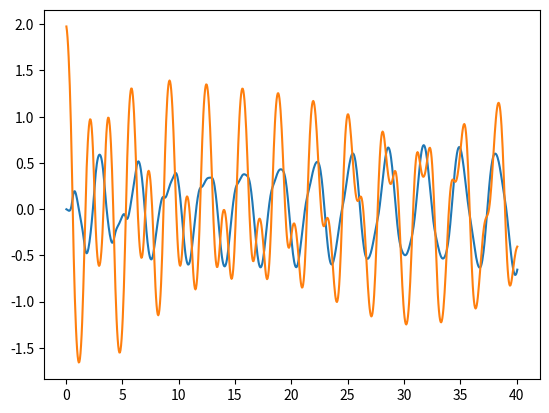

Recreate this plot in Python.
import numpy as np
from numpy import sin, cos, pi
import time
import matplotlib.pyplot

L1 = 2
L2 = 1
m1 = 2
m2 = 1
g = 9.8

theta1 = 0
theta2 = 2
omega1 = 0
omega2 = 0
alpha1 = 0
alpha2 = 0

dt = 0.05
t = 0

Time = []
Theta1 = []
Theta2 = []
Omega1 = []
Omega2 = []

x1 = []
y1 = []
x2 = []
y2 = []

def a1():
    num1 = -g*(2*m1 + m2)*sin(theta1)
    num2 = -m2*g*sin(theta1 - 2*theta2)
    num3 = -2*sin(theta1 - theta2)*m2*(omega2**2*L2+omega1**2*L1*cos(theta1 - theta2))
    den = L1*(2*m1 + m2 - m2*cos(2*theta1 - 2*theta2))
    return (num1 + num2 + num3)/den

    return
def a2():
    num1 = 2*sin(theta1 - theta2)
    num2 = omega1**2*L1*(m1 + m2)
    num3 = g*(m1 + m2)*cos(theta1)
    num4 = omega2**2*L2*m2*cos(theta1 - theta2)
    den = L2*(2*m1 + m2 - m2*cos(2*theta1 - 2* theta2))
    return num1*(num2 + num3 + num4)/den

i = 1

while t < 40:
    alpha1 = a1()
    alpha2 = a2()
    omega1 += alpha1*dt
    omega2 += alpha2*dt
    theta1 += omega1*dt
    theta2 += omega2*dt

    t += dt

    Time.append(t)
    Theta1.append(theta1)
    Theta2.append(theta2)
    x1.append(L1*sin(theta1))
    y1.append(-L1*cos(theta1))
    x2.append(L1)
    y2.append

fig, value = matplotlib.pyplot.subplots()
value.plot(Time, Theta1, Time, Theta2)
#value.axvline(S)
matplotlib.pyplot.show()